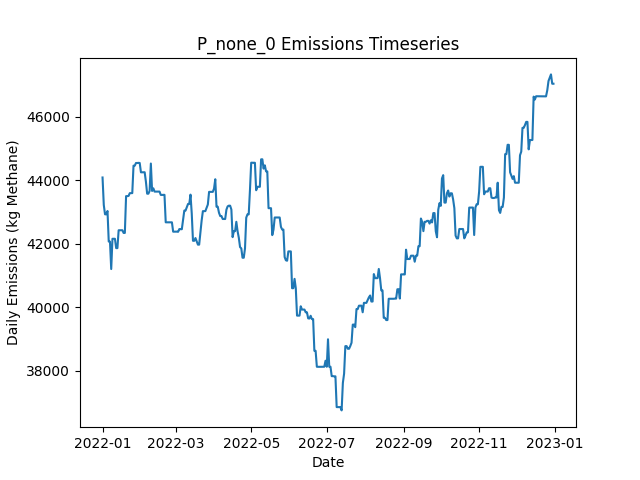

The data file committed next to this chart (first rows):
Date, Daily Emissions (Kg Methane), Daily Mitigable Emissions (Kg Methane), Daily Non-Mitigable Emissions (Kg Methan…, Daily Cost ($), Active Leaks, New Leaks, Leaks Repaired, Leaks Naturally Repaired, Leaks Tagged, Daily Repair Cost ($), Daily Natural Repair Cost ($)
2022-01-01, 44085, 262.6, 43822, 0.00000, 361, 362, 0, 0, 0, 0, 0.00000
2022-01-02, 43220, 261.8, 42958, 0.00000, 360, 2, 0, 2, 0, 0, 400
2022-01-03, 42926, 261.8, 42664, 0.00000, 359, 0, 0, 0, 0, 0, 0.00000
2022-01-04, 42926, 261.8, 42664, 0.00000, 358, 0, 0, 1, 0, 0, 200
2022-01-05, 43031, 262.9, 42768, 0.00000, 361, 3, 0, 0, 0, 0, 0.00000
2022-01-06, 42069, 268.9, 41800, 0.00000, 360, 2, 0, 1, 0, 0, 200
2022-01-07, 42069, 268.9, 41800, 0.00000, 359, 0, 0, 1, 0, 0, 200
2022-01-08, 41205, 268.9, 40936, 0.00000, 358, 0, 0, 0, 0, 0, 0.00000
2022-01-09, 42157, 270, 41887, 0.00000, 361, 3, 0, 0, 0, 0, 0.00000
2022-01-10, 42157, 270, 41887, 0.00000, 361, 0, 0, 0, 0, 0, 0.00000
2022-01-11, 42157, 270, 41887, 0.00000, 361, 0, 0, 0, 0, 0, 0.00000
2022-01-12, 41863, 270, 41593, 0.00000, 362, 2, 0, 0, 0, 0, 0.00000
2022-01-13, 41863, 270, 41593, 0.00000, 362, 0, 0, 0, 0, 0, 0.00000
2022-01-14, 42425, 261.8, 42163, 0.00000, 361, 1, 0, 1, 0, 0, 200
2022-01-15, 42425, 261.8, 42163, 0.00000, 362, 1, 0, 0, 0, 0, 0.00000
2022-01-16, 42425, 261.8, 42163, 0.00000, 363, 2, 0, 1, 0, 0, 200
2022-01-17, 42425, 261.8, 42163, 0.00000, 363, 0, 0, 0, 0, 0, 0.00000
2022-01-18, 42341, 263.9, 42077, 0.00000, 363, 1, 0, 0, 0, 0, 0.00000
2022-01-19, 42341, 263.9, 42077, 0.00000, 361, 0, 0, 2, 0, 0, 400
2022-01-20, 43498, 263.9, 43235, 0.00000, 363, 2, 0, 0, 0, 0, 0.00000
2022-01-21, 43498, 263.9, 43235, 0.00000, 364, 1, 0, 0, 0, 0, 0.00000
2022-01-22, 43505, 270.4, 43235, 0.00000, 365, 2, 0, 0, 0, 0, 0.00000
2022-01-23, 43591, 270.4, 43321, 0.00000, 366, 1, 0, 0, 0, 0, 0.00000
2022-01-24, 43591, 270.4, 43321, 0.00000, 365, 0, 0, 1, 0, 0, 200
2022-01-25, 43593, 272.1, 43321, 0.00000, 366, 2, 0, 1, 0, 0, 200
2022-01-26, 44457, 272.1, 44185, 0.00000, 368, 3, 0, 1, 0, 0, 200
2022-01-27, 44457, 271.8, 44185, 0.00000, 369, 2, 0, 1, 0, 0, 200
2022-01-28, 44540, 269.1, 44271, 0.00000, 369, 1, 0, 1, 0, 0, 200
2022-01-29, 44540, 269.1, 44271, 0.00000, 369, 0, 0, 0, 0, 0, 0.00000
2022-01-30, 44545, 273.2, 44271, 0.00000, 371, 2, 0, 0, 0, 0, 0.00000
2022-01-31, 44541, 269.7, 44271, 0.00000, 370, 0, 0, 1, 0, 0, 200
2022-02-01, 44247, 269.7, 43978, 0.00000, 368, 0, 0, 1, 0, 0, 200
2022-02-02, 44248, 270.3, 43978, 0.00000, 370, 3, 0, 1, 0, 0, 200
2022-02-03, 44248, 270.3, 43978, 0.00000, 370, 0, 0, 0, 0, 0, 0.00000
2022-02-04, 44250, 271.9, 43978, 0.00000, 368, 1, 0, 3, 0, 0, 600
2022-02-05, 43955, 271.2, 43684, 0.00000, 367, 2, 0, 2, 0, 0, 400
2022-02-06, 43575, 271.2, 43304, 0.00000, 364, 0, 0, 1, 0, 0, 200
2022-02-07, 43575, 271.5, 43304, 0.00000, 366, 2, 0, 0, 0, 0, 0.00000
2022-02-08, 43662, 271.5, 43390, 0.00000, 366, 1, 0, 1, 0, 0, 200
2022-02-09, 44524, 269.7, 44254, 0.00000, 367, 2, 0, 1, 0, 0, 200
2022-02-10, 43660, 270.2, 43390, 0.00000, 367, 1, 0, 0, 0, 0, 0.00000
2022-02-11, 43744, 267.8, 43476, 0.00000, 367, 1, 0, 1, 0, 0, 200
2022-02-12, 43641, 267.8, 43373, 0.00000, 366, 0, 0, 0, 0, 0, 0.00000
2022-02-13, 43641, 267.8, 43373, 0.00000, 368, 3, 0, 0, 0, 0, 0.00000
2022-02-14, 43641, 268.2, 43373, 0.00000, 370, 2, 0, 0, 0, 0, 0.00000
2022-02-15, 43641, 268.2, 43373, 0.00000, 369, 0, 0, 1, 0, 0, 200
2022-02-16, 43641, 268.2, 43373, 0.00000, 369, 1, 0, 1, 0, 0, 200
2022-02-17, 43537, 268.2, 43269, 0.00000, 368, 0, 0, 0, 0, 0, 0.00000
2022-02-18, 43535, 265.5, 43269, 0.00000, 364, 0, 0, 4, 0, 0, 800
2022-02-19, 43539, 269.6, 43269, 0.00000, 365, 2, 0, 1, 0, 0, 200
2022-02-20, 43539, 269.6, 43269, 0.00000, 364, 1, 0, 2, 0, 0, 400
2022-02-21, 42675, 269.6, 42405, 0.00000, 362, 0, 0, 1, 0, 0, 200
2022-02-22, 42675, 269.6, 42405, 0.00000, 361, 0, 0, 1, 0, 0, 200
2022-02-23, 42675, 269.6, 42405, 0.00000, 362, 1, 0, 0, 0, 0, 0.00000
2022-02-24, 42674, 268.9, 42405, 0.00000, 360, 0, 0, 2, 0, 0, 400
2022-02-25, 42674, 268.9, 42405, 0.00000, 359, 0, 0, 1, 0, 0, 200
2022-02-26, 42674, 268.9, 42405, 0.00000, 359, 1, 0, 1, 0, 0, 200
2022-02-27, 42380, 268.9, 42111, 0.00000, 359, 1, 0, 0, 0, 0, 0.00000
2022-02-28, 42380, 268.9, 42111, 0.00000, 359, 1, 0, 1, 0, 0, 200
2022-03-01, 42380, 268.9, 42111, 0.00000, 360, 1, 0, 0, 0, 0, 0.00000
... 305 more rows
